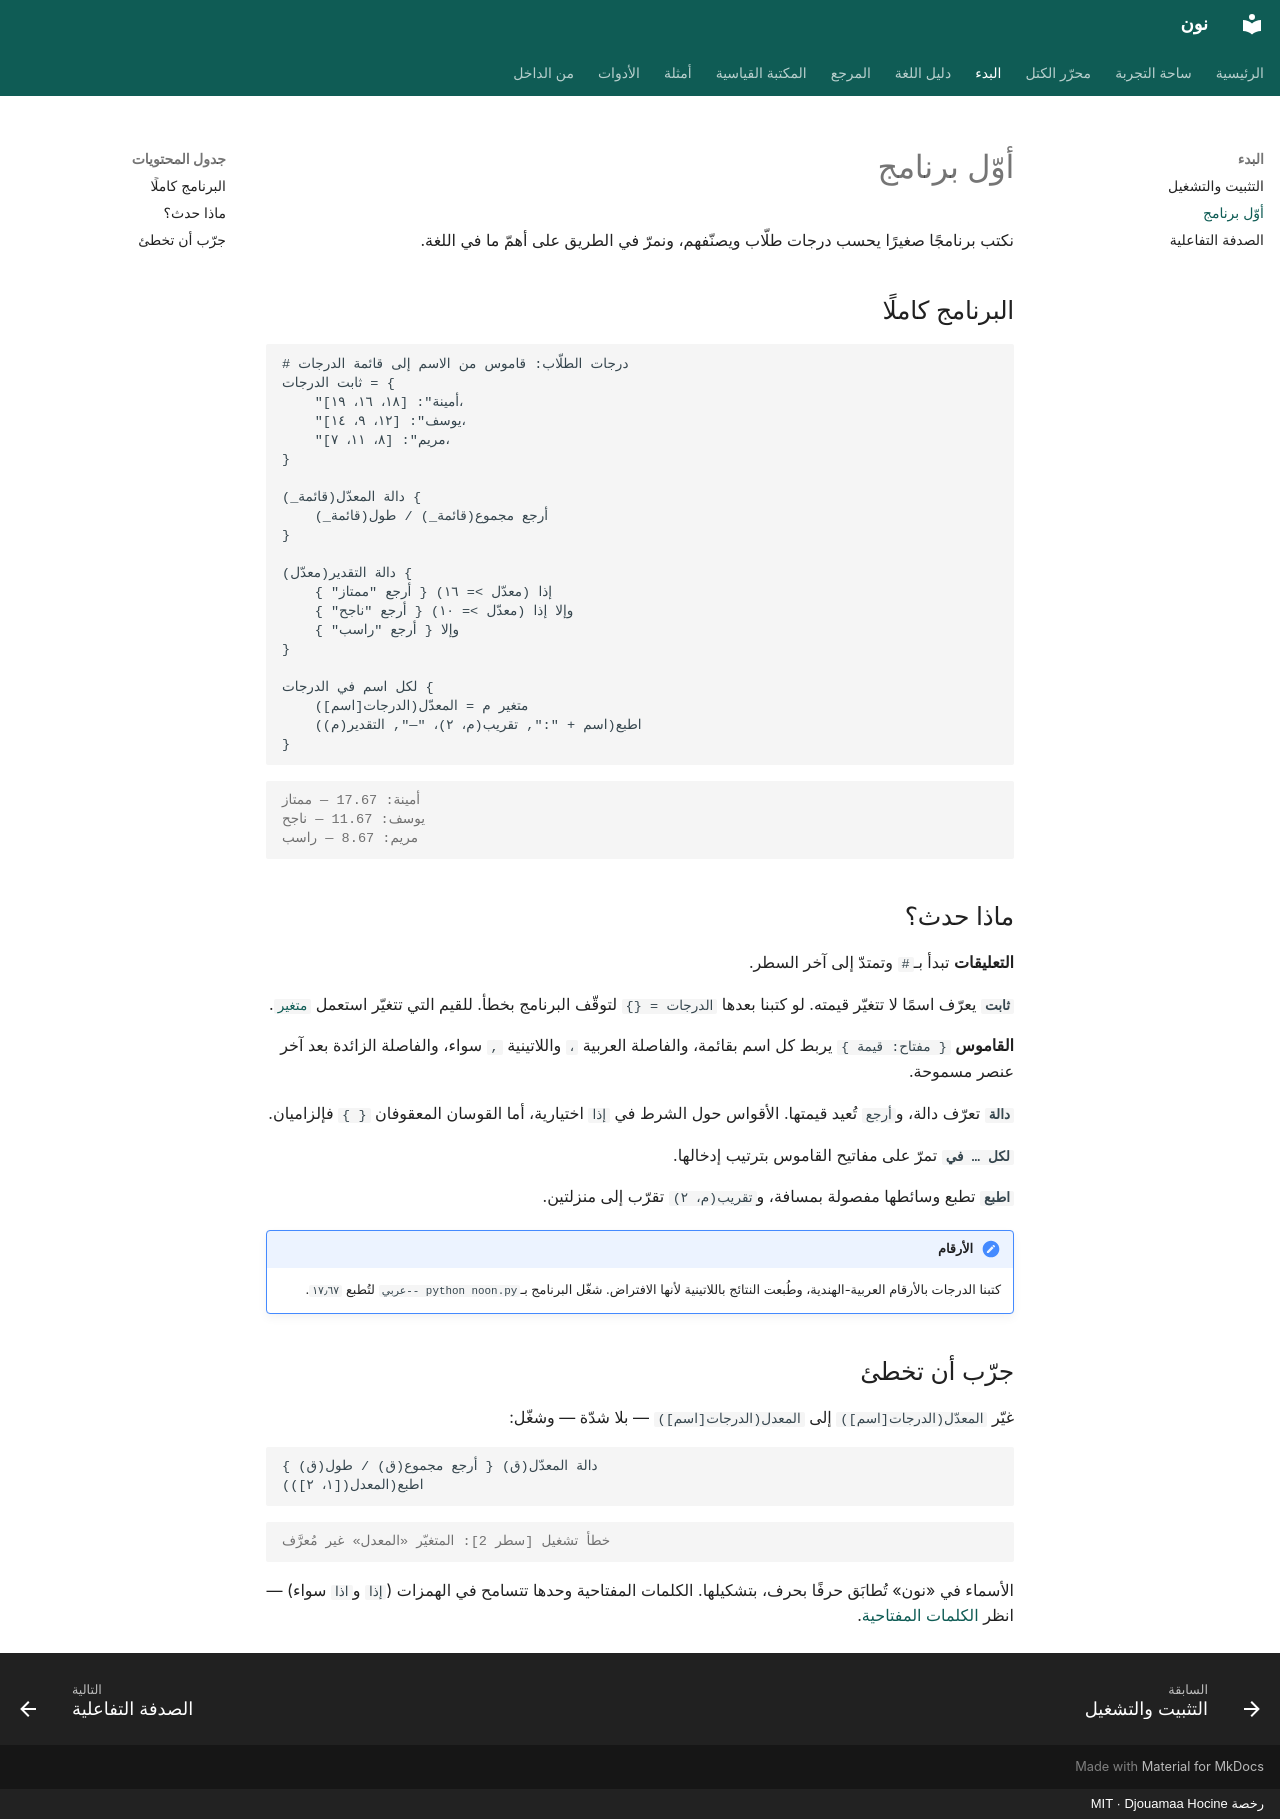

repository: djouamaah/noon-lang · page: getting-started/first-program/index.html · generator: mkdocs · copyright: رخصة MIT · Djouamaa Hocine

# أوّل برنامج

نكتب برنامجًا صغيرًا يحسب درجات طلّاب ويصنّفهم، ونمرّ في الطريق على أهمّ
ما في اللغة.

## البرنامج كاملًا

```noon
# درجات الطلّاب: قاموس من الاسم إلى قائمة الدرجات
ثابت الدرجات = {
    "أمينة": [١٨، ١٦، ١٩]،
    "يوسف": [١٢، ٩، ١٤]،
    "مريم": [٨، ١١، ٧]،
}

دالة المعدّل(قائمة_) {
    أرجع مجموع(قائمة_) / طول(قائمة_)
}

دالة التقدير(معدّل) {
    إذا (معدّل >= ١٦) { أرجع "ممتاز" }
    وإلا إذا (معدّل >= ١٠) { أرجع "ناجح" }
    وإلا { أرجع "راسب" }
}

لكل اسم في الدرجات {
    متغير م = المعدّل(الدرجات[اسم])
    اطبع(اسم + ":", تقريب(م، ٢)، "—", التقدير(م))
}
```

```output
أمينة: 17.67 — ممتاز
يوسف: 11.67 — ناجح
مريم: 8.67 — راسب
```

## ماذا حدث؟

**التعليقات** تبدأ بـ`#` وتمتدّ إلى آخر السطر.

**`ثابت`** يعرّف اسمًا لا تتغيّر قيمته. لو كتبنا بعدها `الدرجات = {}` لتوقّف
البرنامج بخطأ. للقيم التي تتغيّر استعمل [`متغير`](../guide/variables.md).

**القاموس** `{ مفتاح: قيمة }` يربط كل اسم بقائمة، والفاصلة العربية `،` واللاتينية
`,` سواء، والفاصلة الزائدة بعد آخر عنصر مسموحة.

**`دالة`** تعرّف دالة، و`أرجع` تُعيد قيمتها. الأقواس حول الشرط في `إذا`
اختيارية، أما القوسان المعقوفان `{ }` فإلزاميان.

**`لكل … في`** تمرّ على مفاتيح القاموس بترتيب إدخالها.

**`اطبع`** تطبع وسائطها مفصولة بمسافة، و`تقريب(م، ٢)` تقرّب إلى منزلتين.

!!! note "الأرقام"
    كتبنا الدرجات بالأرقام العربية-الهندية، وطُبعت النتائج باللاتينية لأنها
    الافتراض. شغّل البرنامج بـ`python noon.py --عربي` لتُطبع `١٧٫٦٧`.

## جرّب أن تخطئ

غيّر `المعدّل(الدرجات[اسم])` إلى `المعدل(الدرجات[اسم])` — بلا شدّة — وشغّل:

```noon
دالة المعدّل(ق) { أرجع مجموع(ق) / طول(ق) }
اطبع(المعدل([١، ٢]))
```

```output
خطأ تشغيل [سطر 2]: المتغيّر «المعدل» غير مُعرَّف
```

الأسماء في «نون» تُطابَق حرفًا بحرف، بتشكيلها. الكلمات المفتاحية وحدها تتسامح
في الهمزات (`إذا` و`اذا` سواء) — انظر [الكلمات المفتاحية](../reference/keywords.md).
